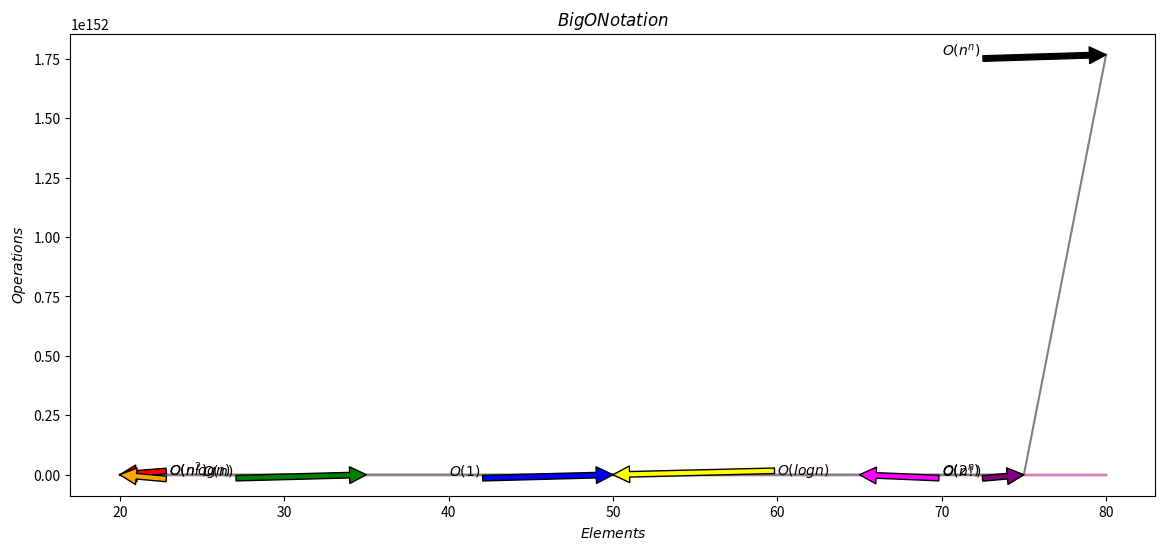

Write Python code to recreate this figure. (Note: this script raises an exception after producing the figure.)
#!/usr/bin/env python
# coding: utf-8

# In[6]:


import matplotlib.pyplot as plt
import math as math
plt.figure(figsize=(14, 6)) # (width, height)

# 5. Make a new Jupyter notebook named big_o_notation.ipynb
# • Title your chart "Big O Notation"
# • Label your x axis "Elements"
# • Label your y axis "Operations"
# • Label your curves or make a legend for the curves
# • Use LaTex notation where possible


plt.title('$Big O Notation$')
plt.xlabel('$Elements$')
plt.ylabel('$Operations$')
# • y = 0n + 1 and label the curve "O(1)"

x = list(range(20, 81, 5))
y = [0*n + 1 for n in x]


plt.plot(x, y)
plt.annotate('$O(1)$', xy=(50, 0), xytext=(40, 10), arrowprops={'facecolor': 'blue'})


# • y = log(n) and label the curve "O(log n)"
y = [math.log(n) for n in x]
plt.plot(x, y)
plt.annotate('$O(log n)$', xy=(50, 50), xytext=(60, 10), arrowprops={'facecolor': 'yellow'})


# • y = n and label the curve "O(n)"
y = [n for n in x]
plt.plot(x, y)
plt.annotate('$O(n)$', xy=(35, 125), xytext=(25, 150), arrowprops={'facecolor': 'green'})

# • y = n∗log(n) and label it "O(n log n)"

y = [n * math.log(n) for n in x]
plt.plot(x, y)
plt.annotate('$O(n log n)$', xy=(20, 2.99), xytext=(23, 50), arrowprops={'facecolor': 'red'})


# plt.legend(loc='upper right')
# plt.title('Big O Notation')
# plt.xlabel('Elements')
# plt.ylabel('Operations')

# Curves to graph

# • y = n**2 and label it "O(n^2)"
y = [n**2 for n in x]
plt.plot(x, y)
plt.annotate('$O(n^2)$', xy=(20, 2.99), xytext=(23, 50), arrowprops={'facecolor': 'orange'})


# • y = 2**n and label it "O(2^n)"
y = [2**n for n in x]
plt.plot(x, y)
plt.annotate('$O(2^n)$', xy=(75, 37778931862957161709568), xytext=(70, 37778931862957161709568), arrowprops={'facecolor': 'purple'})


# • y = n! and label it "O(n!)"
y = [math.factorial(n) for n in x]
plt.plot(x, y)
plt.annotate('$O(n!)$', xy=(65, 8247650592082470666723170306785496252186258551345437492922123134388955774976000000000000000), xytext=(70, 8247650592082470666723170306785496252186258551345437492922123134388955774976000000000000000), arrowprops={'facecolor': 'magenta'})


# • y = n^n and label it "O(n^n)"
y = [n**n for n in x]
plt.plot(x,y)
plt.annotate('$O(n^n)$', xy=(80, 176684706477838432958329750074291851582748389687561895812160620129261977600000000000000000000000000000000000000000000000000000000000000000000000000000000), xytext=(70, 176684706477838432958329750074291851582748389687561895812160620129261977600000000000000000000000000000000000000000000000000000000000000000000000000000000), arrowprops={'facecolor': 'black'})


# title and x & y label code can come before or after plot

# #plt.plot(x, y, label = '$\mathcal[o](2^[x])$')

# 6. Bonus Write the code necessary to write your name on a chart. Use box letters.

# 7. Bonus: use curves for letters in your name that have curves in them.


# In[2]:


x = list(range(20, 81, 5))
print(x)


# In[ ]:





# In[3]:


σ

